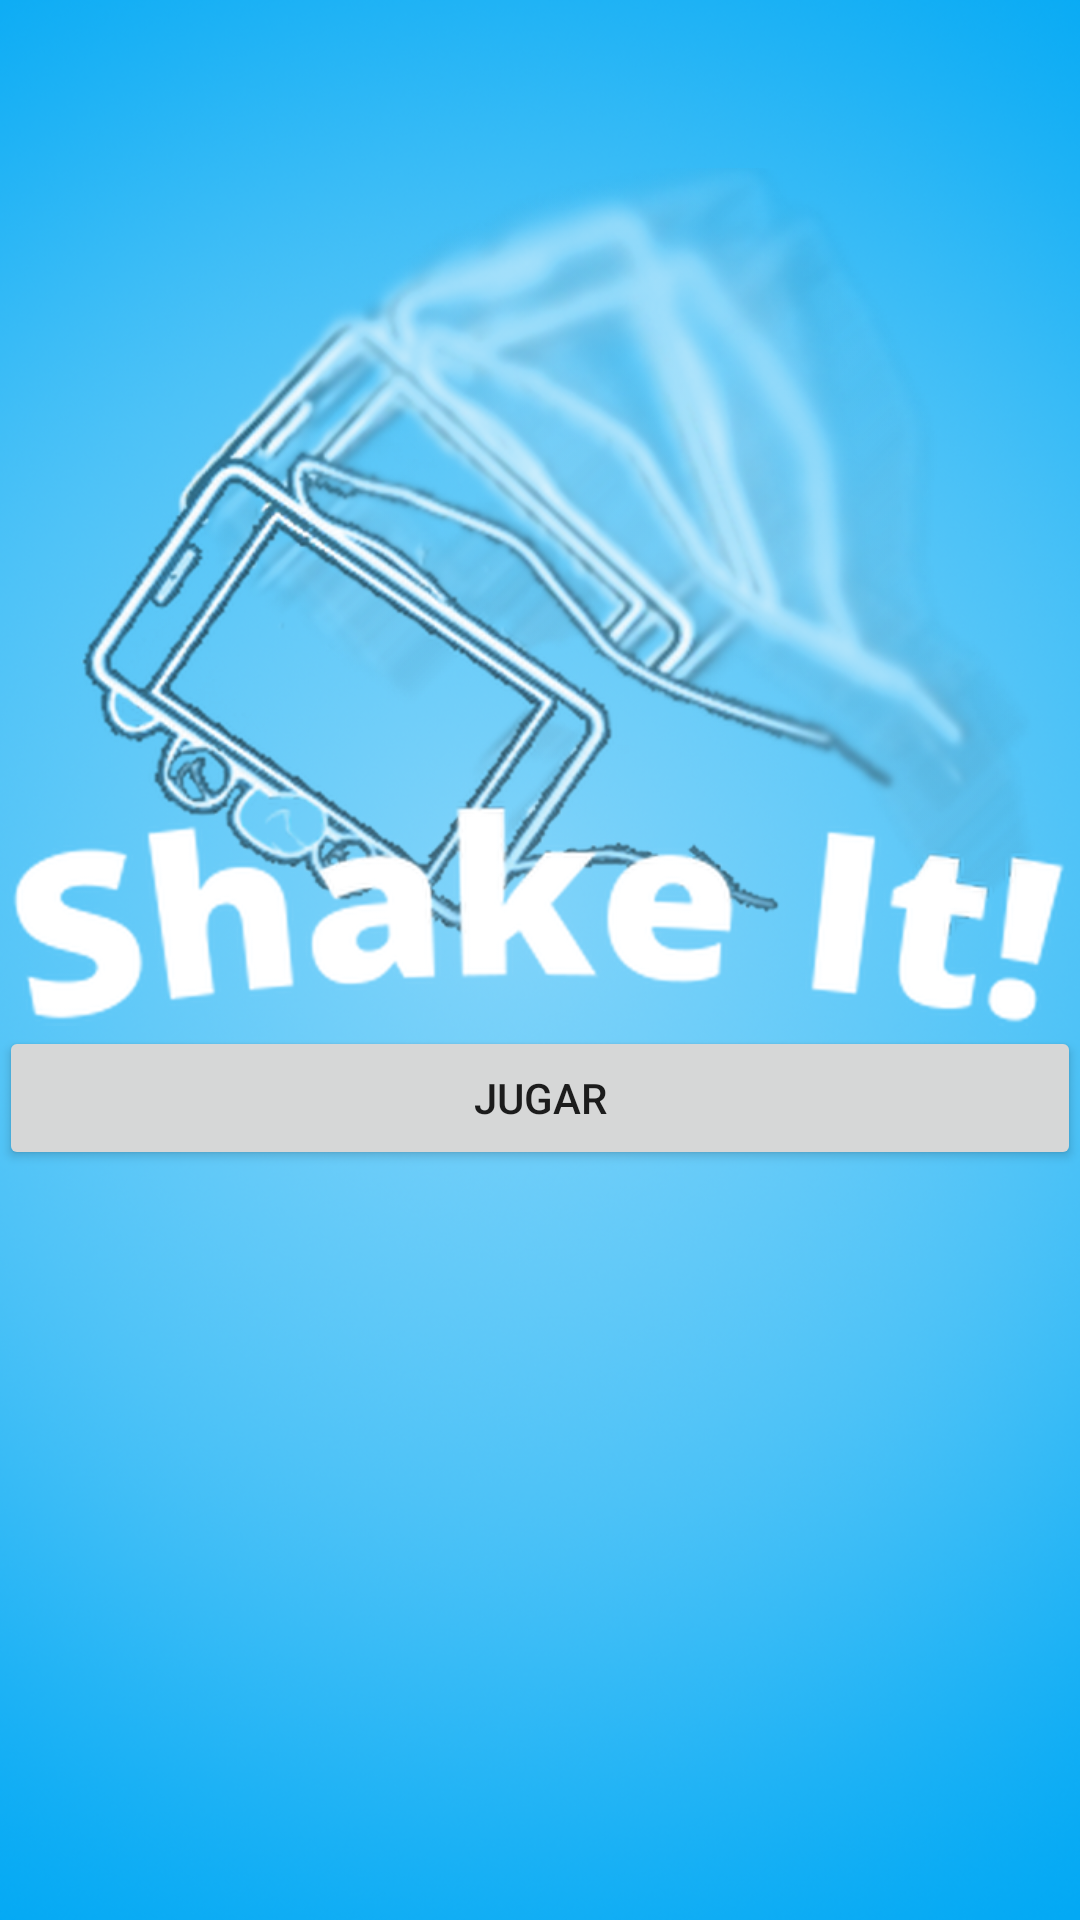

This screen was rendered from an Android layout file. Write that file and the resources it references.
<!-- AndroidManifest.xml: activity theme AppTheme.NoActionBar -->
<!-- res/layout/activity_main.xml -->
<?xml version="1.0" encoding="utf-8"?>
<LinearLayout xmlns:android="http://schemas.android.com/apk/res/android"
    xmlns:app="http://schemas.android.com/apk/res-auto"
    xmlns:tools="http://schemas.android.com/tools"
    android:layout_width="match_parent"
    android:layout_height="match_parent"
    android:fitsSystemWindows="true"
    android:background="@drawable/background"
    android:orientation="vertical"
    tools:context=".activities.MainActivity">

    <android.support.v7.widget.Toolbar
        android:id="@+id/toolbar"
        android:layout_width="match_parent"
        android:layout_height="?attr/actionBarSize"
        app:popupTheme="@style/ToolbarTheme" />

    <include layout="@layout/content_main" />

</LinearLayout>
<!-- res/layout/content_main.xml (included above) -->
<?xml version="1.0" encoding="utf-8"?>
<RelativeLayout xmlns:android="http://schemas.android.com/apk/res/android"
    xmlns:app="http://schemas.android.com/apk/res-auto"
    xmlns:tools="http://schemas.android.com/tools"
    android:layout_width="match_parent"
    android:layout_height="match_parent"
    android:paddingBottom="@dimen/activity_vertical_margin"
    android:paddingLeft="@dimen/activity_horizontal_margin"
    android:paddingRight="@dimen/activity_horizontal_margin"
    android:paddingTop="@dimen/activity_vertical_margin"
    app:layout_behavior="@string/appbar_scrolling_view_behavior"
    tools:context=".activities.MainActivity"
    tools:showIn="@layout/activity_main"
    >

    <ImageView
        android:id="@+id/shakeit_logo_image"
        android:layout_width="match_parent"
        android:layout_height="wrap_content"
        android:adjustViewBounds="true"
        android:src="@drawable/shakeit_logo"
        />

    <Button
        android:id="@+id/button_play"
        android:layout_width="match_parent"
        android:layout_height="wrap_content"
        android:text="@string/play_button"
        android:layout_below="@id/shakeit_logo_image"
        />
</RelativeLayout>
<!-- resources referenced by this layout -->
<resources>
  <!-- drawable background: png bitmap (drawable-hdpi, 601717 bytes) -->
  <!-- drawable shakeit_logo: png bitmap (drawable-hdpi, 620214 bytes) -->
  <string name="play_button">Jugar</string>
  <style name="ToolbarTheme" parent="Theme.AppCompat.Light.DarkActionBar">
          <item name="android:background">@android:color/transparent</item>
          <item name="android:textColorPrimary">@android:color/white</item>
          <item name="android:textColor">@android:color/white</item>
      </style>
  <style name="AppTheme.NoActionBar">
          <item name="windowActionBar">false</item>
          <item name="windowNoTitle">true</item>
      </style>
</resources>
